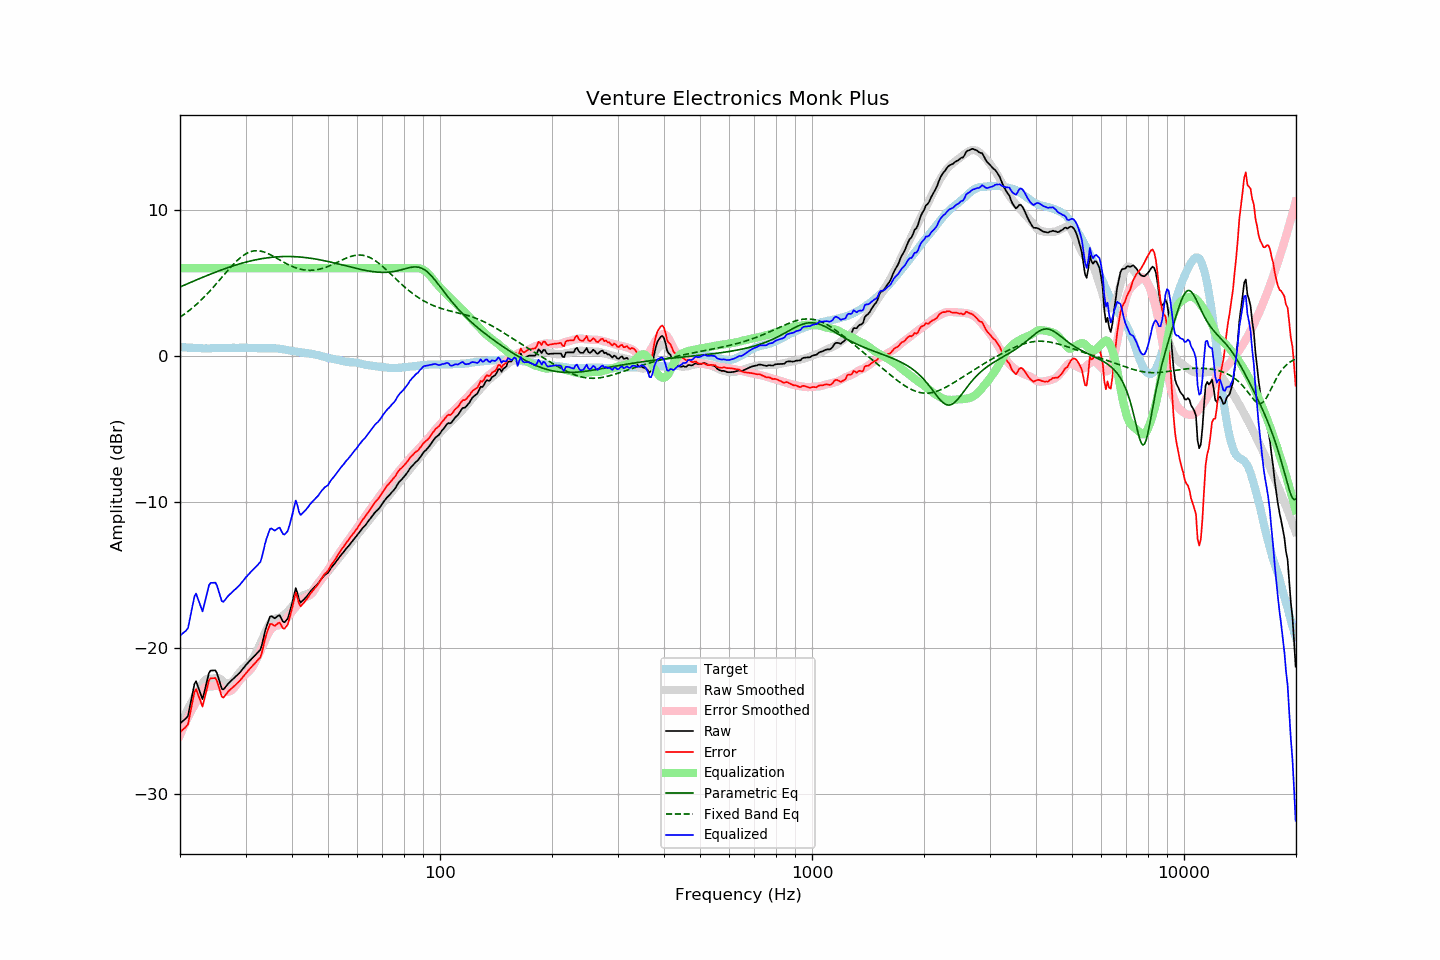

The table this chart was drawn from, first rows:
frequency, raw, error, smoothed, error_smoothed, equalization, parametric_eq, fixed_band_eq, equalized_raw, equalized_smoothed, target
20.00, -25.16, -25.77, -25.34, -25.95, 6.00, 4.72, 2.65, -19.16, -19.34, 0.61
20.20, -25.06, -25.66, -25.09, -25.69, 6.00, 4.77, 2.72, -19.06, -19.09, 0.60
20.40, -24.96, -25.55, -24.84, -25.44, 6.00, 4.81, 2.80, -18.96, -18.84, 0.59
20.61, -24.87, -25.46, -24.61, -25.19, 6.00, 4.86, 2.88, -18.87, -18.61, 0.59
20.81, -24.76, -25.33, -24.38, -24.96, 6.00, 4.91, 2.96, -18.76, -18.38, 0.57
21.02, -24.63, -25.20, -24.16, -24.73, 6.00, 4.96, 3.05, -18.63, -18.16, 0.57
21.23, -24.08, -24.64, -23.94, -24.51, 6.00, 5.00, 3.13, -18.08, -17.94, 0.56
21.44, -23.53, -24.10, -23.74, -24.29, 6.00, 5.05, 3.22, -17.53, -17.74, 0.57
21.66, -22.99, -23.55, -23.54, -24.09, 6.00, 5.10, 3.31, -16.99, -17.54, 0.56
21.87, -22.44, -22.99, -23.35, -23.89, 6.00, 5.15, 3.41, -16.44, -17.35, 0.55
22.09, -22.26, -22.80, -23.16, -23.70, 6.00, 5.19, 3.51, -16.26, -17.16, 0.54
22.31, -22.57, -23.11, -22.99, -23.52, 6.00, 5.24, 3.60, -16.57, -16.99, 0.54
22.54, -22.86, -23.39, -22.79, -23.32, 6.00, 5.28, 3.71, -16.86, -16.79, 0.53
22.76, -23.18, -23.71, -22.59, -23.12, 6.00, 5.33, 3.81, -17.18, -16.59, 0.53
22.99, -23.49, -24.01, -22.40, -22.93, 6.00, 5.38, 3.92, -17.49, -16.40, 0.52
23.22, -23.07, -23.58, -22.24, -22.77, 6.00, 5.42, 4.03, -17.07, -16.24, 0.51
23.45, -22.60, -23.12, -22.14, -22.66, 6.00, 5.47, 4.14, -16.60, -16.14, 0.52
23.69, -22.15, -22.66, -22.10, -22.62, 6.00, 5.51, 4.26, -16.15, -16.10, 0.51
23.92, -21.69, -22.20, -22.09, -22.61, 6.00, 5.56, 4.37, -15.69, -16.09, 0.51
24.16, -21.54, -22.06, -22.09, -22.61, 6.00, 5.60, 4.49, -15.54, -16.09, 0.52
24.40, -21.53, -22.06, -22.09, -22.62, 6.00, 5.64, 4.61, -15.53, -16.09, 0.53
24.65, -21.52, -22.05, -22.07, -22.60, 6.00, 5.69, 4.74, -15.52, -16.07, 0.53
24.89, -21.51, -22.04, -22.04, -22.56, 6.00, 5.73, 4.86, -15.51, -16.04, 0.53
25.14, -21.71, -22.24, -22.03, -22.55, 6.00, 5.77, 4.99, -15.71, -16.03, 0.53
25.39, -22.07, -22.60, -22.04, -22.57, 6.00, 5.81, 5.12, -16.07, -16.04, 0.53
25.65, -22.42, -22.95, -22.09, -22.63, 6.00, 5.85, 5.24, -16.42, -16.09, 0.53
25.91, -22.78, -23.32, -22.19, -22.73, 6.00, 5.89, 5.37, -16.78, -16.19, 0.54
26.16, -22.82, -23.37, -22.29, -22.83, 6.00, 5.93, 5.50, -16.82, -16.29, 0.55
26.43, -22.70, -23.25, -22.37, -22.92, 6.00, 5.97, 5.63, -16.70, -16.37, 0.55
26.69, -22.56, -23.11, -22.42, -22.97, 6.00, 6.01, 5.76, -16.56, -16.42, 0.55
26.96, -22.42, -22.97, -22.43, -22.98, 6.00, 6.05, 5.88, -16.42, -16.43, 0.55
27.23, -22.31, -22.86, -22.40, -22.95, 6.00, 6.09, 6.01, -16.31, -16.40, 0.55
27.50, -22.21, -22.76, -22.34, -22.89, 6.00, 6.13, 6.13, -16.21, -16.34, 0.55
27.77, -22.10, -22.66, -22.24, -22.80, 6.00, 6.16, 6.25, -16.10, -16.24, 0.56
28.05, -22.01, -22.57, -22.11, -22.67, 6.00, 6.20, 6.36, -16.01, -16.11, 0.56
28.33, -21.91, -22.46, -21.96, -22.52, 6.00, 6.23, 6.47, -15.91, -15.96, 0.55
28.62, -21.80, -22.35, -21.80, -22.36, 6.00, 6.26, 6.58, -15.80, -15.80, 0.55
28.90, -21.70, -22.26, -21.66, -22.22, 6.00, 6.30, 6.67, -15.70, -15.66, 0.56
29.19, -21.57, -22.13, -21.53, -22.09, 6.00, 6.33, 6.77, -15.57, -15.53, 0.56
29.48, -21.43, -21.99, -21.41, -21.97, 6.00, 6.36, 6.85, -15.43, -15.41, 0.56
29.78, -21.29, -21.85, -21.31, -21.87, 6.00, 6.39, 6.92, -15.29, -15.31, 0.56
30.08, -21.15, -21.72, -21.21, -21.77, 6.00, 6.42, 6.99, -15.15, -15.21, 0.57
30.38, -21.03, -21.59, -21.12, -21.67, 6.00, 6.45, 7.05, -15.03, -15.12, 0.56
30.68, -20.91, -21.46, -21.01, -21.56, 6.00, 6.48, 7.10, -14.91, -15.01, 0.55
30.99, -20.79, -21.34, -20.89, -21.44, 6.00, 6.50, 7.14, -14.79, -14.89, 0.55
31.30, -20.68, -21.22, -20.75, -21.30, 6.00, 6.53, 7.17, -14.68, -14.75, 0.54
31.61, -20.57, -21.11, -20.58, -21.12, 6.00, 6.55, 7.19, -14.57, -14.58, 0.54
31.93, -20.46, -20.99, -20.37, -20.91, 6.00, 6.58, 7.20, -14.46, -14.37, 0.53
32.24, -20.33, -20.86, -20.15, -20.68, 6.00, 6.60, 7.20, -14.33, -14.15, 0.53
32.57, -20.22, -20.74, -19.91, -20.44, 6.00, 6.62, 7.19, -14.22, -13.91, 0.52
32.89, -20.10, -20.62, -19.67, -20.20, 6.00, 6.64, 7.18, -14.10, -13.67, 0.52
33.22, -19.74, -20.26, -19.43, -19.95, 6.00, 6.66, 7.15, -13.74, -13.43, 0.52
33.55, -19.27, -19.79, -19.17, -19.70, 6.00, 6.68, 7.12, -13.27, -13.17, 0.52
33.89, -18.81, -19.34, -18.91, -19.44, 6.00, 6.69, 7.08, -12.81, -12.91, 0.53
34.23, -18.45, -18.97, -18.67, -19.20, 6.00, 6.71, 7.04, -12.45, -12.67, 0.52
34.57, -18.14, -18.66, -18.46, -18.98, 6.00, 6.72, 6.99, -12.14, -12.46, 0.52
34.92, -17.83, -18.35, -18.28, -18.80, 6.00, 6.74, 6.94, -11.83, -12.28, 0.52
35.27, -17.81, -18.34, -18.14, -18.66, 6.00, 6.75, 6.88, -11.81, -12.14, 0.53
35.62, -17.89, -18.41, -18.05, -18.56, 6.00, 6.76, 6.82, -11.89, -12.05, 0.52
35.97, -17.96, -18.48, -17.98, -18.50, 6.00, 6.77, 6.76, -11.96, -11.98, 0.52
... 635 more rows
